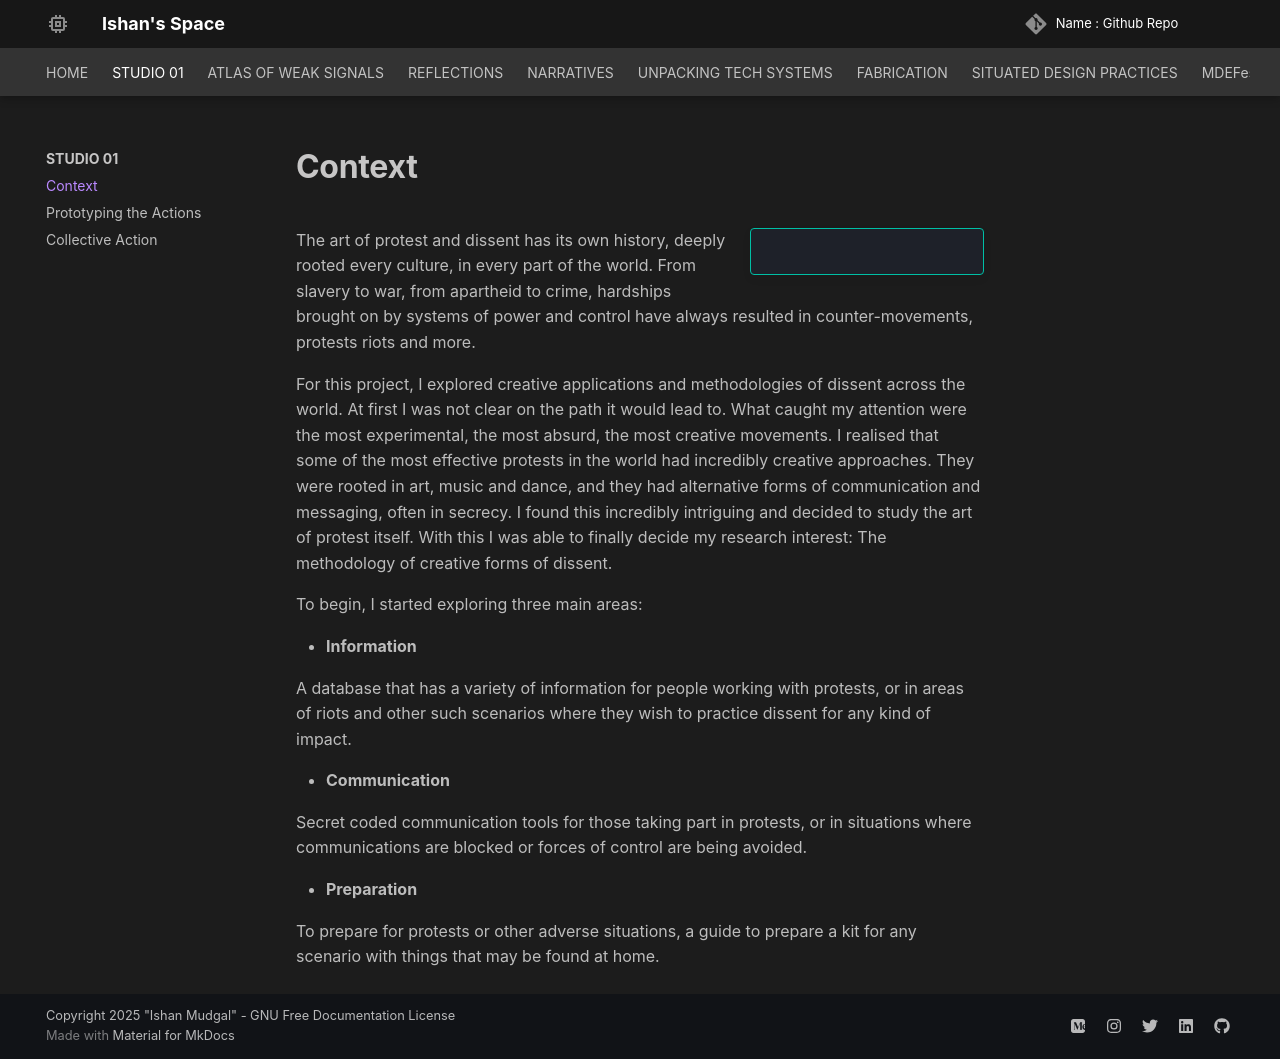

repository: ishanmudgal/MDEF · page: studio_01/context/index.html · generator: mkdocs

# **Context**

!!! tip inline end ""

    ![](../images/studio_01_pics/Scream.gif)

The art of protest and dissent has its own history, deeply rooted every culture, in every part of the world. From slavery to war, from apartheid to crime, hardships brought on by systems of power and control have always resulted in counter-movements, protests riots and more.

For this project, I explored creative applications and methodologies of dissent across the world. At first I was not clear on the path it would lead to. What caught my attention were the most experimental, the most absurd, the most creative movements. I realised that some of the most effective protests in the world had incredibly creative approaches. They were rooted in art, music and dance, and they had alternative forms of communication and messaging, often in secrecy. I found this incredibly intriguing and decided to study the art of protest itself. With this I was able to finally decide my research interest: The methodology of creative forms of dissent.

To begin, I started exploring three main areas:

- **Information**

  A database that has a variety of information for people working with protests, or in areas of riots and other such scenarios where they wish to practice dissent for any kind of impact.

- **Communication**

  Secret coded communication tools for those taking part in protests, or in situations where communications are blocked or forces of control are being avoided.

- **Preparation**

  To prepare for protests or other adverse situations, a guide to prepare a kit for any scenario with things that may be found at home.
